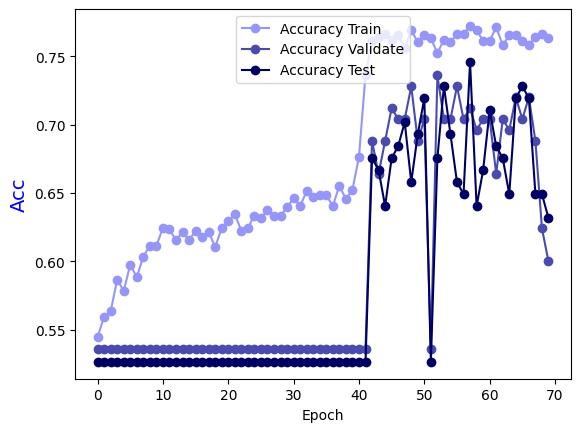

The table this chart was drawn from, first rows:
Epoch, Accuracy Train, Accuracy Validate, Accuracy Test
0.0, 0.5445, 0.536, 0.5263
1.0, 0.5594, 0.536, 0.5263
2.0, 0.5634, 0.536, 0.5263
3.0, 0.5864, 0.536, 0.5263
4.0, 0.5784, 0.536, 0.5263
5.0, 0.5974, 0.536, 0.5263
6.0, 0.5884, 0.536, 0.5263
7.0, 0.6034, 0.536, 0.5263
8.0, 0.6114, 0.536, 0.5263
9.0, 0.6114, 0.536, 0.5263
10.0, 0.6244, 0.536, 0.5263
11.0, 0.6234, 0.536, 0.5263
12.0, 0.6154, 0.536, 0.5263
13.0, 0.6214, 0.536, 0.5263
14.0, 0.6154, 0.536, 0.5263
15.0, 0.6224, 0.536, 0.5263
16.0, 0.6174, 0.536, 0.5263
17.0, 0.6214, 0.536, 0.5263
18.0, 0.6104, 0.536, 0.5263
19.0, 0.6244, 0.536, 0.5263
20.0, 0.6294, 0.536, 0.5263
21.0, 0.6344, 0.536, 0.5263
22.0, 0.6224, 0.536, 0.5263
23.0, 0.6244, 0.536, 0.5263
24.0, 0.6334, 0.536, 0.5263
25.0, 0.6314, 0.536, 0.5263
26.0, 0.6374, 0.536, 0.5263
27.0, 0.6334, 0.536, 0.5263
28.0, 0.6334, 0.536, 0.5263
29.0, 0.6394, 0.536, 0.5263
30.0, 0.6464, 0.536, 0.5263
31.0, 0.6404, 0.536, 0.5263
32.0, 0.6513, 0.536, 0.5263
33.0, 0.6474, 0.536, 0.5263
34.0, 0.6484, 0.536, 0.5263
35.0, 0.6484, 0.536, 0.5263
36.0, 0.6404, 0.536, 0.5263
37.0, 0.6553, 0.536, 0.5263
38.0, 0.6454, 0.536, 0.5263
39.0, 0.6523, 0.536, 0.5263
40.0, 0.6763, 0.536, 0.5263
41.0, 0.7363, 0.536, 0.5263
42.0, 0.7612, 0.688, 0.6754
43.0, 0.7642, 0.664, 0.6667
44.0, 0.7662, 0.688, 0.6404
45.0, 0.7622, 0.712, 0.6754
46.0, 0.7652, 0.704, 0.6842
47.0, 0.7562, 0.704, 0.7018
48.0, 0.7692, 0.728, 0.6579
49.0, 0.7602, 0.688, 0.693
50.0, 0.7652, 0.704, 0.7193
51.0, 0.7632, 0.536, 0.5263
52.0, 0.7522, 0.736, 0.6754
53.0, 0.7622, 0.704, 0.7281
54.0, 0.7602, 0.704, 0.693
55.0, 0.7662, 0.728, 0.6579
56.0, 0.7662, 0.704, 0.6491
57.0, 0.7722, 0.712, 0.7456
58.0, 0.7692, 0.696, 0.6404
59.0, 0.7612, 0.704, 0.6667
... 10 more rows
